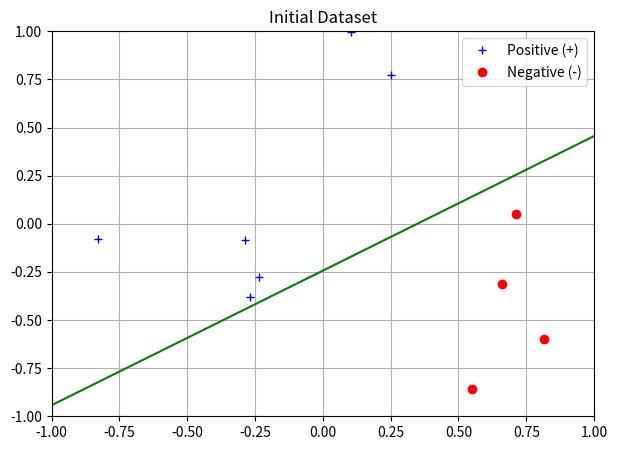
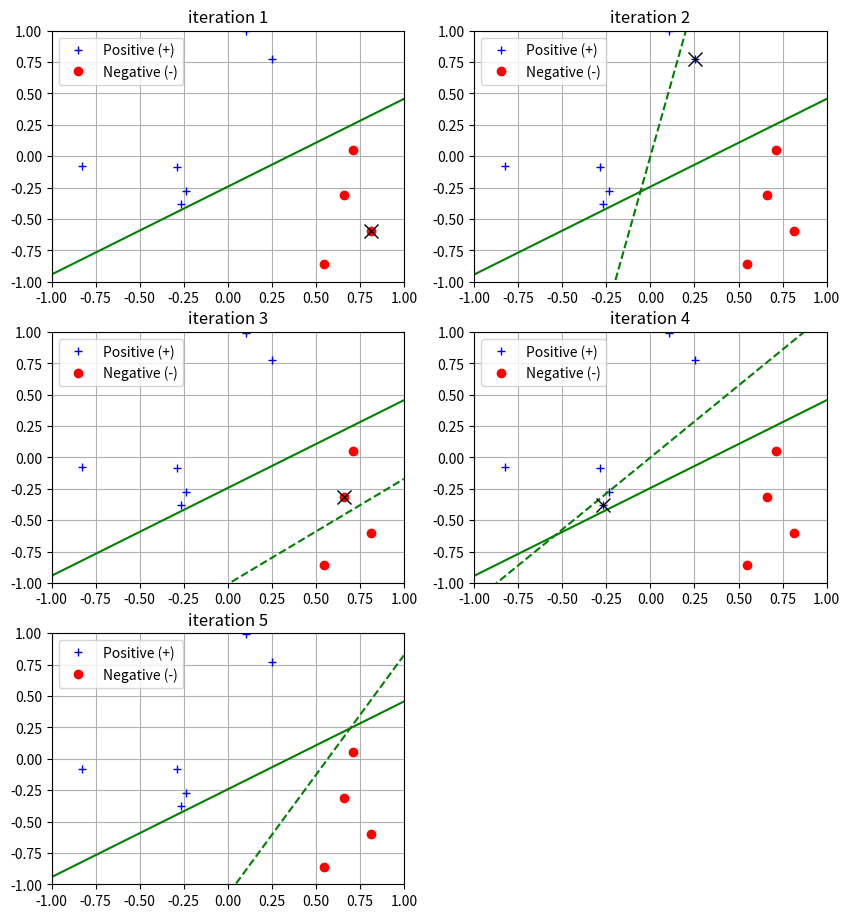
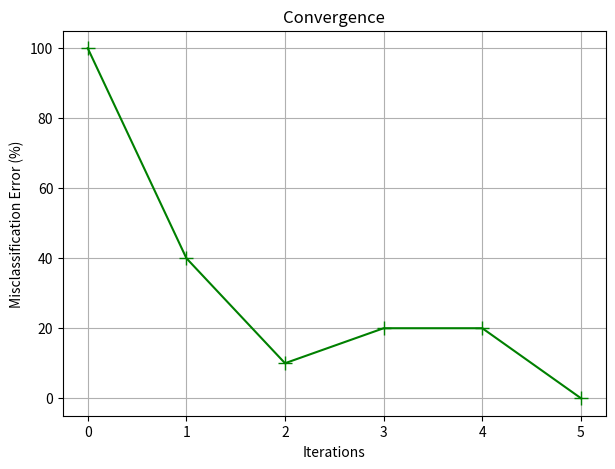
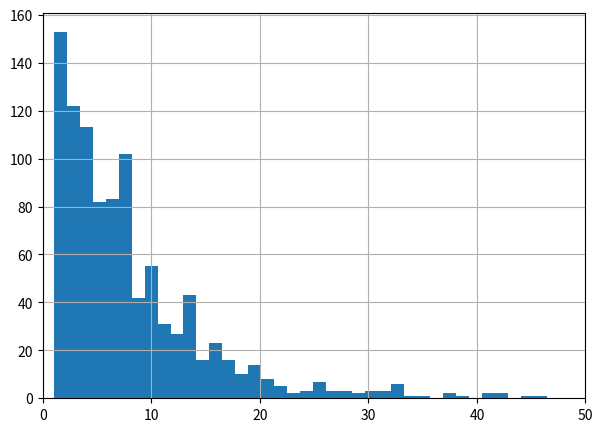
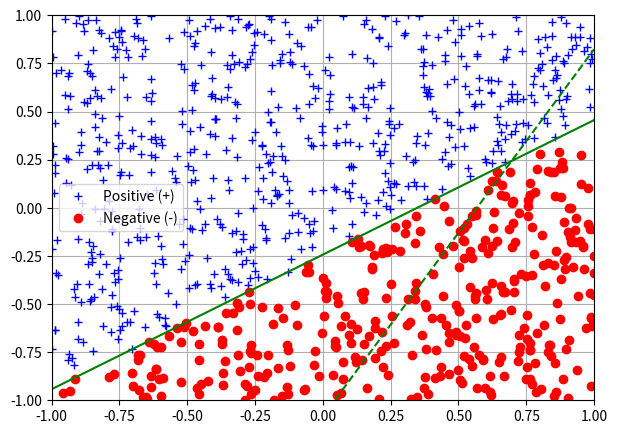
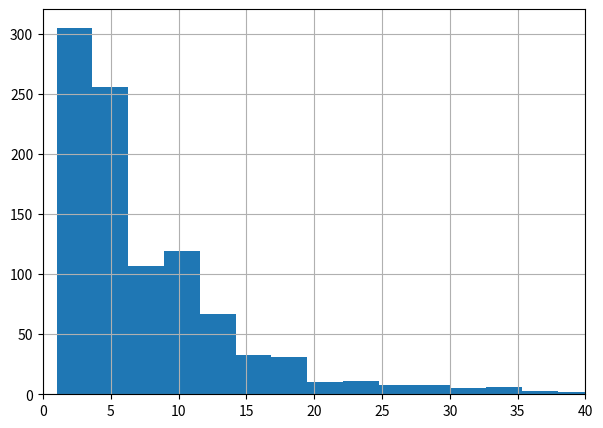
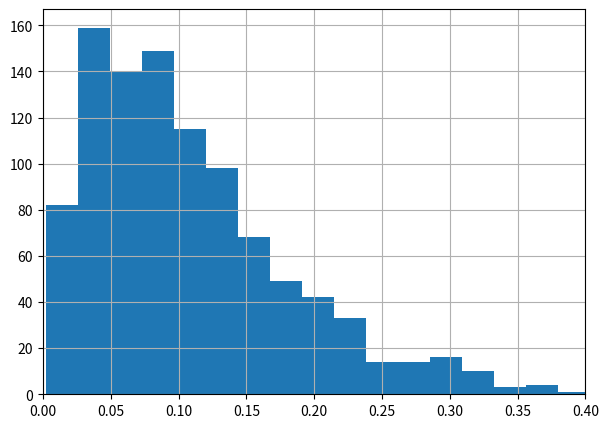
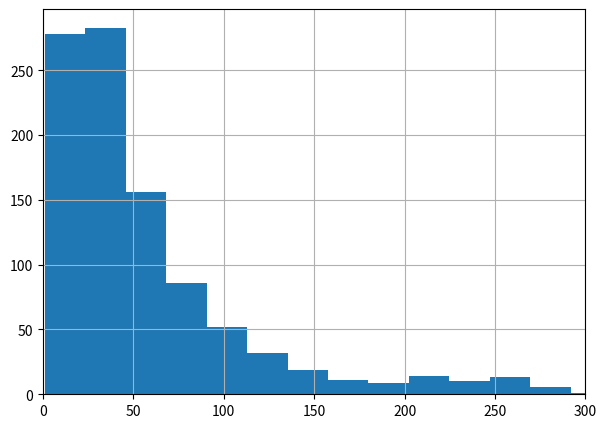
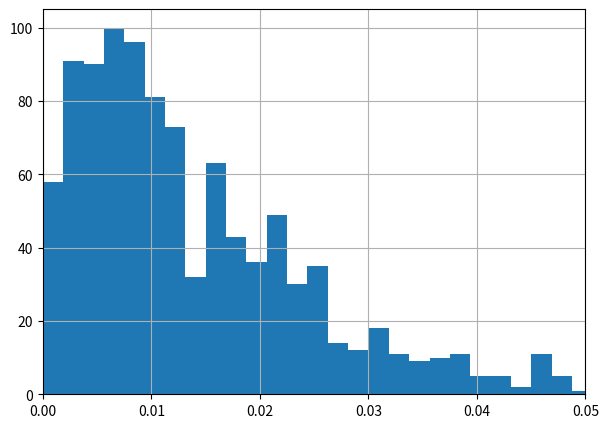
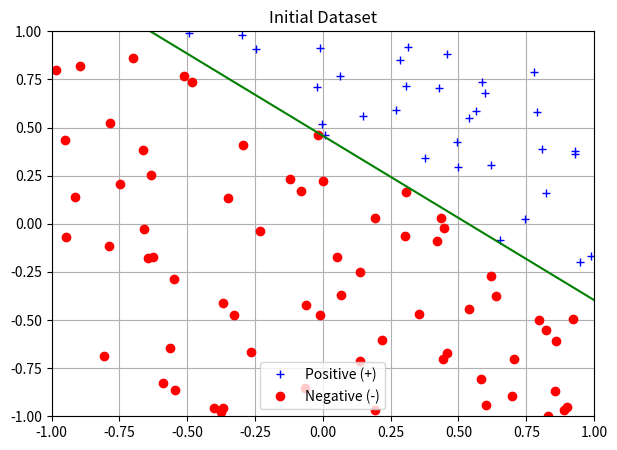
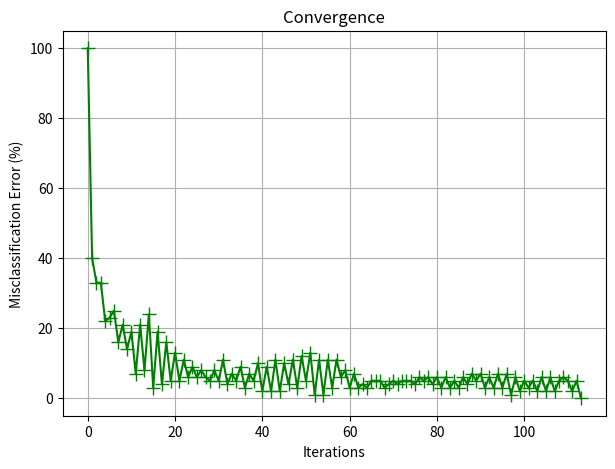
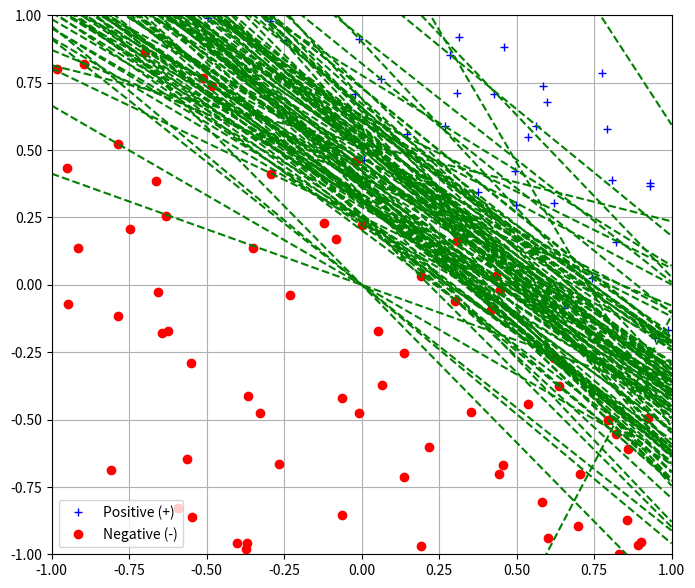

These charts were generated, in order, by the following Python code:

# coding: utf-8

# # Machine Learning Part I
# 
# ## 1. Introduction
# 
# ### 1.1 What is Machine Learning?
# 
# [Machine learning](https://en.wikipedia.org/wiki/Machine_learning) was described by Arthur Samuel as the "field of study that gives computers the ability to learn without being explicitly programmed".  Machine learning is particularly used when the following three principles apply:
# 
# 1. a pattern exists
# 2. the pattern cannot be "pinned down" mathematically
# 3. we have data on that pattern

# ### 1.2 How much data do we need in order to learn?
# 
# Two related concepts can give us insight as to why we are able to learn from data.
# 
# #### 1.2.1 Hoeffding's Inequality
# 
# For a bin of size $N$, the probability relating the sample frequency, $\nu$, and the bin frequency, $\mu$ is given by [Hoeffding's Inequality](https://en.wikipedia.org/wiki/Hoeffding%27s_inequality):
# 
# $$\mathbb{P} \left[ \left| \nu - \mu \right| > \epsilon \right] \le 2e^{-2\epsilon^2 N}$$
# 
# It is valid for all $N$ and $\epsilon$ and the bound does not depend on $\mu$.  It illustrates the tradeoff between $N$, $\epsilon$, and the bound.
# 
# #### 1.2.2 The Law of Large Numbers
# 
# The following is the weak [law of large numbers](https://en.wikipedia.org/wiki/Law_of_large_numbers):
# 
# $$\lim_{m\rightarrow\infty} \mathbb{P} \left[ \left| \underset{X \sim P}{\mathbb{E}}[\mathbf{X}] - \frac{1}{m}\sum\limits_{i=1}^m x_i \right| > \epsilon \right] = 0$$
# 
# **Further Reading**:
# 
# 1. [Machine Learning Theory - Part 1: Introduction](https://mostafa-samir.github.io/ml-theory-pt1/) | Mostafa Samir
# 2. [Machine Learning Theory - Part 2: Generalization Bounds](https://mostafa-samir.github.io/ml-theory-pt2/) | Mostafa Samir
# 
# Later, we will observe how increasing sample size improves our ability to learn

# ### 1.3 Libraries used in this exercise

# In[1]:

from __future__ import print_function, division
import numpy as np
import matplotlib.pyplot as plt
import itertools
np.set_printoptions(precision=4)
#np.set_printoptions(edgeitems=3,infstr='inf',linewidth=75,nanstr='nan',precision=8,suppress=False,threshold=1000,formatter=None)
get_ipython().magic('matplotlib inline')


# ## 2. Machine Learning Example
# 
# ### 2.1 Learning Boolean Target Function
# 
# In this example, we intend to "learn" a Boolean target function.  The function takes in input vector of size 3, say [0, 1, 0] or [0, 1, 1] and outputs a single output, $y_n$, which can be zero or 1.  If we enumerate the set of all possible target functions, we would have $2^{2^3}$ distinct Boolean functions on 3 Boolean inputs.
# 
# In this example, we wish to score 4 different hypotheses, $g_a, g_b, g_c, g_d$ based on how well they perform on "out of sample points".  The scoring system is 1 point per correct point, i.e. if the function gets 3 "out of sample points" correct, it will get a score of 3.  We wish to calcuate the total score when enumerating over the entire set of all possible functions.
# 
# Code is as follows:

# In[2]:

def calculate_score_last3(y,g):
    total_score=0
    for y_last in y[:,5:]:
        total_score += np.sum(y_last==g)
    return total_score


# In[3]:

g_a = np.vstack(np.array([1,1,1,1,1]))
g_b = np.vstack(np.array([0,0,0,0,0]))
g_c = np.vstack(np.array([0,1,1,0,1]))
g_d = np.logical_not(g_a).astype(int)
y = np.array(list(itertools.product([0,1],repeat=8)))

print("Scores:\n(a) {}\n(b) {}\n(c) {}\n(d) {}".format(
    calculate_score_last3(y,[1,1,1]),
    calculate_score_last3(y,[0,0,0]),
    calculate_score_last3(y,[0,0,1]),
    calculate_score_last3(y,[1,1,0])))


# ## 3. The Perceptron
# 
# ### 3.1 Introduction & Background
# 
# The [Perceptron](https://en.wikipedia.org/wiki/Perceptron) is attributed to the work of Frank Rosenblatt in 1957.  It is a binary classifier that works on the basis of whether a dot product, $\mathbf{w \cdot x}$, exceeds a certain threshold:
# 
# $$f(\mathbf{x}) = \left\{ \begin{array}{cl} 1, & \text{if } \mathbf{w \cdot x} > 0\\0, & \text{otherwise}
# \end{array}\right.$$
# 
# This can be written in the form of a hypothesis given by:
# 
# $$h(\mathbf{x}) = \text{sign}(\mathbf{w^T x}) = \text{sign}\left(\sum_{i=1}^N w_i x_i\right)$$
# 
# ### 3.2 Generating Sample Data
# 
# The following code generates a three-column random matrix with the first column as ones.

# In[4]:

def generate_data(n,seed=None):
    if seed is not None:
        np.random.seed(seed)
    x0 = np.ones(n)
    x1 = np.random.uniform(low=-1,high=1,size=n)
    x2 = np.random.uniform(low=-1,high=1,size=n)
    return np.vstack((x0,x1,x2)).T


# ### 3.3 Creating a random line inside the region of interest
# 
# The region of interest is $\mathcal{X}=\left[-1,1\right] \times \left[-1,1\right]$,
# where $\times$ denotes the [Cartesian Product](https://en.wikipedia.org/wiki/Cartesian_product).
# 
# To ensure that the random line falls within the region of interest, two points, $(x_0,y_0)$ and $(x_1,y_1)$ are generated within $\mathcal{X}$.
# 
# #### 3.3.1 Equation of the random line in the slope-intercept form, $y = mx + c$
# 
# $$\text{Slope, }m = \frac{y_1 - y_0}{x_1 - x_0}$$
# 
# $$\text{Intercept, }c = y_0 - m x_0$$
# 
# #### 3.3.2 Equation of the random line in hypothesis [weights] form
# 
# The hypothesis, in the two dimensional case ($N=2$), and since $x_0=1$:
# 
# $$h(\mathbf{x}) = \text{sign}(w_0 + w_1 x_1 + w_2 x_2)$$
# 
# The decision boundary, $h(\mathbf{x})=0$ is given by:
# 
# $$w_0 + w_1 x_1 + w_2 x_2 = 0$$
# 
# This can be converted to the slope-intercept form if we take $x_1$ to be the $x$ axis, and $x_2$ to be the $y$ axis, i.e.:
# 
# $$w_0 + w_1 x + w_2 y = 0$$
# 
# $$y = - \frac{w_1}{w_2} x - \frac{w_0}{w_2}$$
# 
# Comparison with the equation $y = mx + c$ yields the following relationships:
# 
# $$m = - \frac{w_1}{w_2}$$
# 
# $$c = - \frac{w_0}{w_2}$$
# 
# If we arbitrarily set $w_2=1$, we arrive at the following set of weights, which is consistent with the decision boundary denoted by $y = mx + c$:
# 
# $$\mathbf{w} = \left(-c,-m,1\right)$$

# In[5]:

def get_random_line(seed=None):
    X = generate_data(2,seed=seed)
    x = X[:,1]
    y = X[:,2]
    m = (y[1]-y[0])/(x[1]-x[0])
    c = y[0] - m*x[0]
    w = np.array([-c,-m,1])
    return w

def draw_random_line(ax,w,marker='g--'):
    m = -w[1]/w[2]
    c = -w[0]/w[2]
    x = np.linspace(-1,1,20)
    y = m*x + c
    ax.plot(x,y,marker)
    
def get_hypothesis(X,w):
    h=np.dot(X,w)
    return np.sign(h).astype(int)


# ### 3.4 Generating a Training Dataset
# 
# The following code generates a training dataset and plots it

# In[6]:

def plot_data(fig,plot_id,X,y=None,w_arr=None,my_x=None,title=None):
    ax = fig.add_subplot(plot_id)
    if y is None:
        ax.plot(X,y,'gx')
    else:
        ax.plot(X[y > 0,1],X[y > 0,2],'b+',label='Positive (+)')
        ax.plot(X[y < 0,1],X[y < 0,2],'ro',label='Negative (-)')
    ax.set_xlim(-1,1)
    ax.set_ylim(-1,1)
    ax.grid()
    ax.legend(loc='best',frameon=True)
    if w_arr is not None:
        if isinstance(w_arr,list) is not True:
            w_arr=[w_arr]
        for i,w in enumerate(w_arr):
            if i==0:
                draw_random_line(ax,w,'g-')
            else:
                draw_random_line(ax,w,'g--')
    if my_x is not None:
        ax.plot([my_x[0]],[my_x[1]],'kx',markersize=10)
    if title is not None:
        ax.set_title(title)


# In[7]:

def create_dataset(N,make_plot=True,seed=None):
    X = generate_data(N,seed=seed)
    w_theoretical = get_random_line()
    y = get_hypothesis(X,w_theoretical)
    if make_plot is True:
        fig = plt.figure(figsize=(7,5))
        plot_data(fig,111,X,y,w_theoretical,title="Initial Dataset")
    return(X,y,w_theoretical)


# ### 3.5 The Perceptron Learning Algorithm
# 
# The Preceptron Learning Algorithm (PLA) is implemented in the following steps
# 
# 1. Calculate $h\left(\mathbf{x}\right)=\text{sign}\left(\mathbf{w^T x}\right)$ which can take on values of -1, 0, or 1 for each sample.
# 2. Compare $h\left(\mathbf{x}\right)$ with $y$ to find misclassified point(s) if any.
# 3. Pick one misclassified point at random.
# 4. Iterate the weights according to the PLA: $w = w + y_n x_n$, where $y_n$ is the correct classification for the misclassified point, and $x_n$ is the misclassified point.

# In[8]:

def PLA(w,X,y0,n_iterations=10,verbose=True):
    assert len(y0)==X.shape[0]
    n=len(y0)
    x_arr = list()
    w_arr = list()
    m_arr = list()
    for i in range(n_iterations):
        h   = get_hypothesis(X,w)
        bad = h != y0
        bad = np.argwhere(bad).flatten()
        if len(bad) > 0:
            idx  = np.random.choice(bad,1)[0]
            my_x = X[idx,:]
            m_arr.append(100.0*len(bad)/n)
            x_arr.append(my_x)
            w_arr.append(np.copy(w))
            w += np.dot(y0[idx],my_x)
            if verbose is True:
                print("iter {}: {}% misclassified, w={}"                       .format(i,m_arr[-1],w_arr[-1]))
        else:
            m_arr.append(0.0)
            x_arr.append(np.array([1.0, np.nan,np.nan]))
            w_arr.append(np.copy(w))
            if verbose is True:
                print("iter {}: zero misclassified (PLA has converged)".format(i))
            return w,w_arr,m_arr,x_arr
    print("PLA failed to converge after {} iterations".format(i))
    return None,None,None,None


# ### 3.6 Implementing the PLA

# In[9]:

X,y,w_theoretical = create_dataset(N=10,make_plot=True,seed=247)
w0 = np.array([0,0,0],dtype=float)


# In[10]:

w,w_arr,m_arr,x_arr = PLA(w0,X,y,n_iterations=100,verbose=True)


# In[11]:

def draw_plot_steps(fig,plot_id,X,y,w_theoretical,w_arr,x_arr,idx_arr):
    assert len(idx_arr) <= 9
    for idx in idx_arr:
        print("w_arr[{}] = {}, x_arr[{}] = {}".format(idx,w_arr[idx],idx,x_arr[idx][1:]))
        plot_data(fig,plot_id,X,y,[w_theoretical] + [w_arr[idx]],
                  x_arr[idx][1:],title="iteration {}".format(idx))
        plot_id += 1

fig = plt.figure(figsize=(10,15))
draw_plot_steps(fig,421,X,y,w_theoretical,w_arr,x_arr,np.arange(len(w_arr)-1)+1)


# In[12]:

def plot_convergence(m_arr):
    fig = plt.figure(figsize=(7,5))
    ax = fig.add_subplot(111)
    ax.plot(m_arr,'g+-',markersize=10)
    ax.grid(True)
    ax.set_title("Convergence")
    ax.set_xlabel("Iterations")
    ax.set_ylabel("Misclassification Error (%)")
plot_convergence(m_arr)


# ### 3.7 Number of iterations required for convergence

# In[13]:

def plot_histogram(my_count,bins=200,x_max=80):
    fig = plt.figure(figsize=(7,5))
    ax = fig.add_subplot(111)
    ax.hist(my_count,bins=bins);
    ax.set_xlim(0,x_max)
    ax.grid(True)
    
def get_iteration_distribution(N,n_trials=1000,max_iterations=10000,summary=True):
    n_iterations=np.zeros(n_trials,dtype=int)
    w0 = np.array([0,0,0],dtype=float)
    for i in range(n_trials):
        X,y,w_theoretical = create_dataset(N=N,make_plot=False,seed=None)
        w,w_arr,m_arr,x_arr = PLA(w0,X,y,n_iterations=max_iterations,verbose=False)
        n_iterations[i]=len(w_arr)
        
    if summary is True:
        print("Minumum iterations: {}".format(np.min(n_iterations)))
        print("Maximum iterations: {}".format(np.max(n_iterations)))
        print("Mean    iterations: {}".format(np.mean(n_iterations)))
    return n_iterations


# In[14]:

n_iterations = get_iteration_distribution(N=10,n_trials=1000)
plot_histogram(n_iterations,bins=200,x_max=50)


# ### 3.8 Calculate the misclassification error for the converged weights
# 
# Here, we calculate the number of points misclassified by `w` (after convergence).  The variable `w_theoretical` is used to obtain the correct classifications for the points.

# In[15]:

def calculate_misclassification(w_theoretical,w,n_samples=1000,verbose=True):
    X  = generate_data(n_samples,seed=None)
    y0 = get_hypothesis(X,w_theoretical)
    y  = get_hypothesis(X,w)
    n_correct = np.sum(y == y0)
    if verbose is True:
        if w_theoretical[0] != 0.0:
            print("Theoretical Weights  : {}".format(w_theoretical/w_theoretical[0]))
        else:
            print("Theoretical Weights  : {}".format(w_theoretical))
        print("PLA Predicted Weights: {}".format(w))
        print("Correct points   = {}".format(n_correct))
        print("Incorrect points = {}".format(n_samples-n_correct))
        print("Misclassification= {}%".format(np.round(100 * (n_samples-n_correct)/n_samples, 4)))
        fig = plt.figure(figsize=(7,5))
        plot_data(fig,111,X,y0,[w_theoretical,w])
    return (n_samples-n_correct)/n_samples


# In[16]:

misclassification = calculate_misclassification(w_theoretical,w,verbose=True)
misclassification


# In[17]:

def plot_misclassification(my_count,bins=20,x_max=0.25):
    fig = plt.figure(figsize=(7,5))
    ax = fig.add_subplot(111)
    ax.hist(my_count,bins=bins);
    ax.set_xlim(0,x_max)
    ax.grid(True)


# In[18]:

def get_misclassification_distribution(N=10,n_trials=1000,max_iterations=10000,summary=True):
    w0 = np.array([0,0,0],dtype=float)
    misclassification=np.zeros(n_trials)
    for i in range(n_trials):
        X,y,w_theoretical = create_dataset(N,make_plot=False,seed=None)
        w,w_arr,m_arr,x_arr = PLA(w0,X,y,n_iterations=max_iterations,verbose=False)
        misclassification[i]=calculate_misclassification(w_theoretical,w,n_samples=1000,verbose=False)
        
    if summary is True:
        print("Minumum misclassification: {}".format(np.min(misclassification)))
        print("Maximum misclassification: {}".format(np.max(misclassification)))
        print("Mean    misclassification: {}".format(np.mean(misclassification)))
    return misclassification


# ### 3.9 Iteration distribution and misclassification distribution for N=10

# In[19]:

n_iterations = get_iteration_distribution(N=10,n_trials=1000)
plot_histogram(n_iterations,bins=100,x_max=40)


# In[20]:

misclassification = get_misclassification_distribution(N=10)
plot_misclassification(misclassification,bins=20,x_max=0.4)


# ### 3.10 Iteration distribution and misclassification distribution for N=100

# In[21]:

n_iterations = get_iteration_distribution(N=100,n_trials=1000)
plot_histogram(n_iterations,bins=300,x_max=300)


# In[22]:

misclassification = get_misclassification_distribution(N=100)
plot_misclassification(misclassification,bins=40,x_max=0.05)


# ### 3.11 Convergence Plot for N=100

# In[23]:

X,y,w_theoretical = create_dataset(N=100,make_plot=True,seed=12345)
w0 = np.array([0,0,0],dtype=float)
w,w_arr,m_arr,x_arr = PLA(w0,X,y,n_iterations=1000,verbose=False)
plot_convergence(m_arr)


# In[24]:

fig = plt.figure(figsize=(8,7))
plot_data(fig,111,X,y,[w_theoretical] + w_arr)


# In[ ]:



